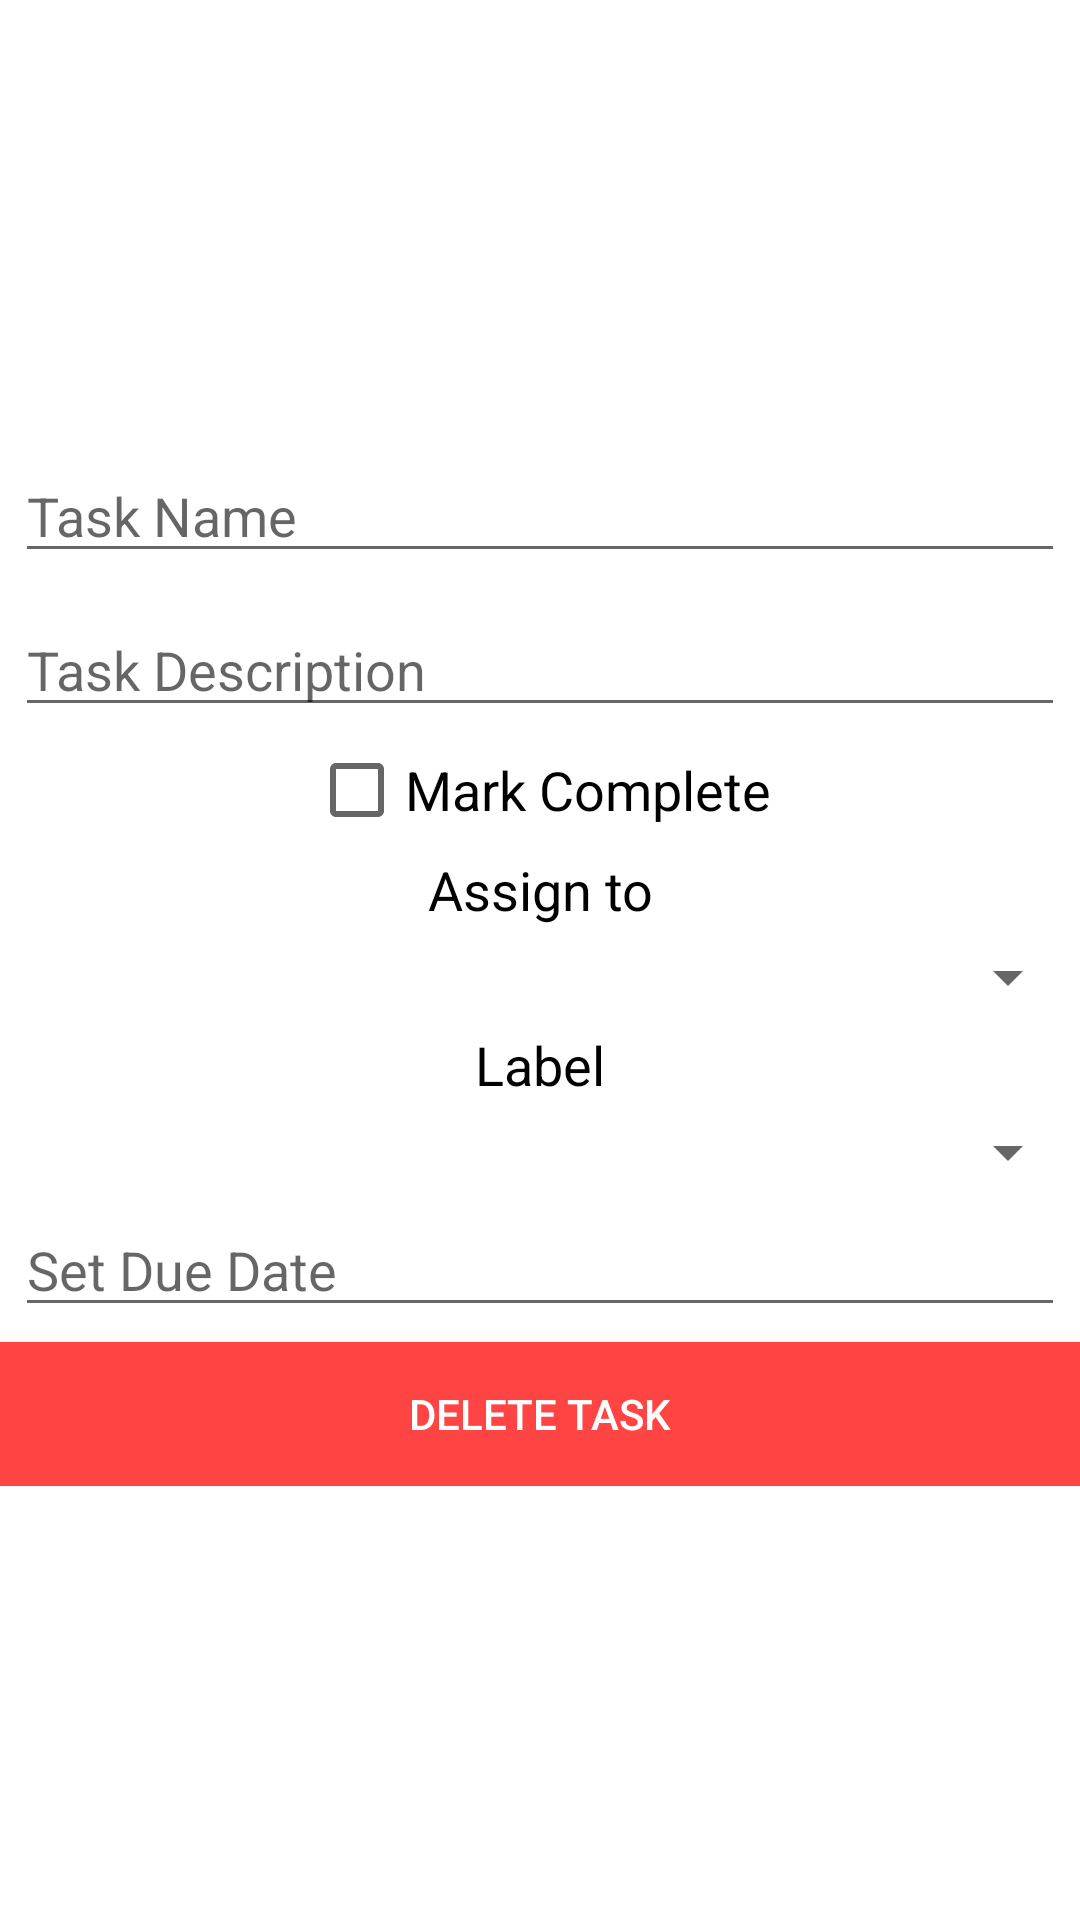

Write the Android layout XML for this screen, with the resource values it uses.
<!-- AndroidManifest.xml: application theme AppTheme -->
<!-- res/layout/fragment_edit_task_dialog.xml -->
<ScrollView
    android:layout_width="match_parent"
    android:layout_height="wrap_content"
    xmlns:android="http://schemas.android.com/apk/res/android"
    android:id="@+id/scrollView">

    <LinearLayout xmlns:android="http://schemas.android.com/apk/res/android"
        android:id="@+id/edit_task_fragment"
        android:layout_width="match_parent"
        android:layout_height="wrap_content"
        android:layout_gravity="center"
        android:orientation="vertical" >

        <EditText
            android:layout_margin="5dp"
            android:id="@+id/edit_task_name"
            android:layout_width="match_parent"
            android:layout_height="wrap_content"
            android:inputType="text"
            android:hint="@string/add_task_name"
            android:imeOptions="actionDone" />

        <EditText
            android:layout_margin="5dp"
            android:layout_width="match_parent"
            android:layout_height="wrap_content"
            android:inputType="textMultiLine|textCapSentences"
            android:hint="@string/description"
            android:ems="10"
            android:id="@+id/edit_task_description" />

        <LinearLayout
            android:layout_width="wrap_content"
            android:layout_height="wrap_content"
            android:gravity="center"
            android:layout_gravity="center"
            android:orientation="horizontal">
            <CheckBox
                android:layout_width="wrap_content"
                android:layout_height="wrap_content"
                android:textAppearance="?android:attr/textAppearanceMedium"
                android:id="@+id/edit_task_complete_checkbox" />
            <TextView
                android:layout_width="match_parent"
                android:layout_height="wrap_content"
                android:textAppearance="?android:attr/textAppearanceMedium"
                android:text="@string/mark_complete"/>
         </LinearLayout>


        <TextView
            android:layout_margin="5dp"
            android:layout_width="match_parent"
            android:layout_height="wrap_content"
            android:textAppearance="?android:attr/textAppearanceMedium"
            android:text="@string/assign_to"
            android:textAlignment="center"
            android:id="@+id/edit_task_assign_text"
            android:layout_gravity="center_horizontal" />

        <Spinner
            android:layout_width="match_parent"
            android:layout_height="wrap_content"
            android:id="@+id/edit_task_assign_spinner"
            android:layout_gravity="center_horizontal" />
        <TextView
            android:layout_margin="5dp"
            android:layout_width="match_parent"
            android:layout_height="wrap_content"
            android:textAppearance="?android:attr/textAppearanceMedium"
            android:text="@string/label"
            android:textAlignment="center"
            android:id="@+id/edit_task_label_text"
            android:layout_gravity="center_horizontal" />

        <Spinner
            android:layout_width="match_parent"
            android:layout_height="wrap_content"
            android:id="@+id/edit_task_label_spinner"
            android:layout_gravity="center_horizontal" />

        <EditText
            android:layout_margin="5dp"
            android:layout_width="match_parent"
            android:layout_height="wrap_content"
            android:id="@+id/edit_task_duedate"
            android:hint="@string/set_due_date"
            android:clickable="true"
            android:visibility="visible" />

        <Button
            android:id="@+id/edit_task_delete"
            android:layout_width="match_parent"
            android:layout_height="wrap_content"
            android:textColor="@android:color/white"
            android:background="@android:color/holo_red_light"
            android:text="@string/delete_task" />



    </LinearLayout>
</ScrollView>
<!-- resources referenced by this layout -->
<resources>
  <string name="add_task_name">Task Name</string>
  <string name="assign_to">Assign to</string>
  <string name="delete_task">Delete Task</string>
  <string name="description">Task Description</string>
  <string name="label">Label</string>
  <string name="mark_complete">Mark Complete</string>
  <string name="set_due_date">Set Due Date</string>
  <style name="AppTheme" parent="Theme.AppCompat.Light.NoActionBar">
          
  
          
          <item name="colorAccent">@color/primary</item>
          
          
          
  
          
          <item name="android:windowBackground">@color/white</item>
          <item name="android:activatedBackgroundIndicator">@drawable/navigation_selector</item>
          <item name="drawerArrowStyle">@style/DrawerArrowStyle</item>
          <item name="android:textViewStyle">@style/AgendueTextViewStyle</item>
  
      </style>
  <color name="primary">#3692d5</color>
  <color name="white">#ffffff</color>
  <!-- drawable navigation_selector (drawable) -->
  <?xml version="1.0" encoding="utf-8"?>
  <selector xmlns:android="http://schemas.android.com/apk/res/android">
      <item android:state_activated="true" android:drawable="@color/cbbb" />
      <item android:state_activated="false" android:drawable="@android:color/white" />
      <item android:drawable="@android:color/transparent" />
  </selector>
  <style name="DrawerArrowStyle" parent="Widget.AppCompat.DrawerArrowToggle">
          <item name="spinBars">true</item>
          <item name="color">@android:color/white</item>
      </style>
  <style name="AgendueTextViewStyle" parent="android:Widget.TextView">
          <item name="android:textColor">@android:color/black</item>
  
      </style>
  <color name="cbbb">#bbb</color>
</resources>
